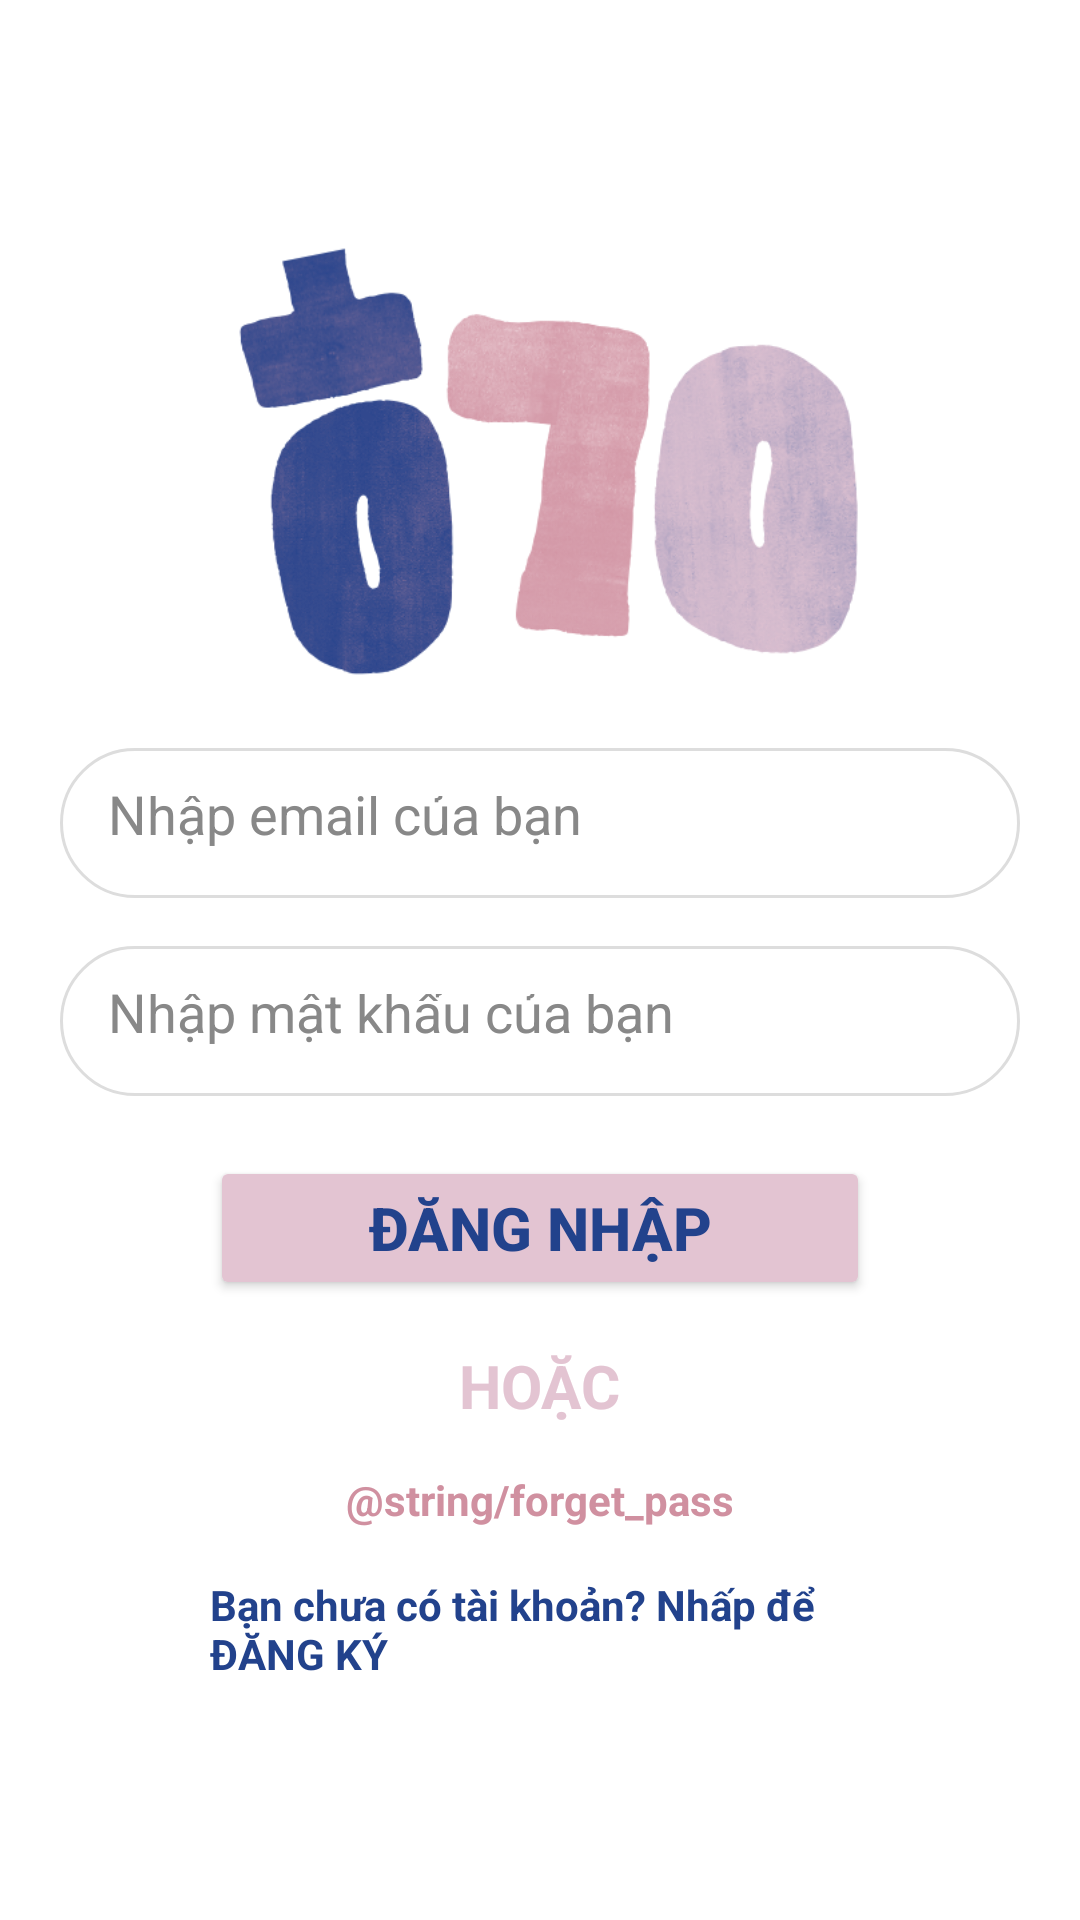

Here is an Android app screen rendered from its layout file. Give the layout XML and the strings, colors and styles it references.
<!-- AndroidManifest.xml: application theme Theme.KoreanShopee -->
<!-- res/layout/activity_login.xml -->
<?xml version="1.0" encoding="utf-8"?>
<LinearLayout xmlns:android="http://schemas.android.com/apk/res/android"
    xmlns:app="http://schemas.android.com/apk/res-auto"
    xmlns:tools="http://schemas.android.com/tools"
    android:id="@+id/main"
    android:layout_width="match_parent"
    android:layout_height="match_parent"
    android:background="@color/white"
    android:gravity="center"
    android:orientation="vertical"
    tools:context=".ui.auth.LoginActivity">


    <LinearLayout
        android:layout_width="match_parent"
        android:layout_height="wrap_content"
        android:orientation="vertical">

        <ImageView
            android:id="@+id/imageView"
            android:layout_width="match_parent"
            android:layout_height="150dp"
            app:srcCompat="@drawable/logo2" />

    </LinearLayout>

    <LinearLayout
        android:layout_width="match_parent"
        android:layout_height="wrap_content"
        android:layout_margin="20dp"
        android:gravity="center"
        android:orientation="vertical">

        <EditText
            android:id="@+id/input_email"
            android:layout_width="match_parent"
            android:layout_height="50dp"
            android:background="@drawable/rounded_edittext"
            android:hint="Nhập email của bạn"
            android:inputType="textEmailAddress"
            android:padding="16dp"
            android:textColor="@color/black"
            android:textColorHint="@color/gray500" />

        <EditText
            android:id="@+id/input_password"
            android:layout_width="match_parent"
            android:layout_height="50dp"
            android:layout_marginTop="16dp"
            android:background="@drawable/rounded_edittext"
            android:hint="Nhập mật khẩu của bạn"
            android:inputType="textPassword"
            android:padding="16dp"
            android:textColor="@color/black"
            android:textColorHint="#888888" />

    </LinearLayout>

    <LinearLayout
        android:layout_width="match_parent"
        android:layout_height="wrap_content"
        android:layout_marginLeft="70dp"
        android:layout_marginRight="70dp"
        android:gravity="center"
        android:orientation="vertical">

        <Button
            android:id="@+id/btn_login"
            android:layout_width="match_parent"
            android:layout_height="wrap_content"
            android:backgroundTint="@color/pink300"
            android:text="ĐĂNG NHẬP"
            android:textColor="@color/blue800"
            android:textSize="20sp"
            android:textStyle="bold" />

        <TextView
            android:id="@+id/textView3"
            android:layout_width="wrap_content"
            android:layout_height="wrap_content"
            android:layout_margin="15dp"
            android:text="HOẶC"
            android:textColor="@color/pink300"
            android:textSize="20sp"
            android:textStyle="bold" />

        <TextView
            android:id="@+id/btn_forgot_password"
            android:layout_width="wrap_content"
            android:layout_height="wrap_content"
            android:text="@string/forget_pass"
            android:textColor="@color/pink800"
            android:layout_marginBottom="16dp"
            android:textStyle="bold" />

        <TextView
            android:id="@+id/btn_signup"
            android:layout_width="match_parent"
            android:layout_height="wrap_content"
            android:text="Bạn chưa có tài khoản? Nhấp để ĐĂNG KÝ"
            android:textColor="@color/blue800"
            android:textStyle="bold" />

    </LinearLayout>
</LinearLayout>
<!-- resources referenced by this layout -->
<resources>
  <color name="black">#000000</color>
  <color name="blue800">#22428C</color>
  <color name="gray500">#888888</color>
  <color name="pink300">#e3c4d2</color>
  <color name="pink800">#d090a0</color>
  <color name="white">#ffffff</color>
  <!-- drawable logo2: png bitmap (drawable, 142070 bytes) -->
  <!-- drawable rounded_edittext (drawable) -->
  <?xml version="1.0" encoding="utf-8"?>
  <shape xmlns:android="http://schemas.android.com/apk/res/android"
      android:shape="rectangle">
      <solid android:color="#FFFFFF" />
      <stroke
          android:width="1dp"
          android:color="#DDDDDD" />
      <corners android:radius="25dp" />
  </shape>
  <style name="Theme.KoreanShopee" parent="Base.Theme.KoreanShopee" />
  <style name="Base.Theme.KoreanShopee" parent="Theme.Material3.DayNight.NoActionBar">
          
          
      </style>
</resources>
